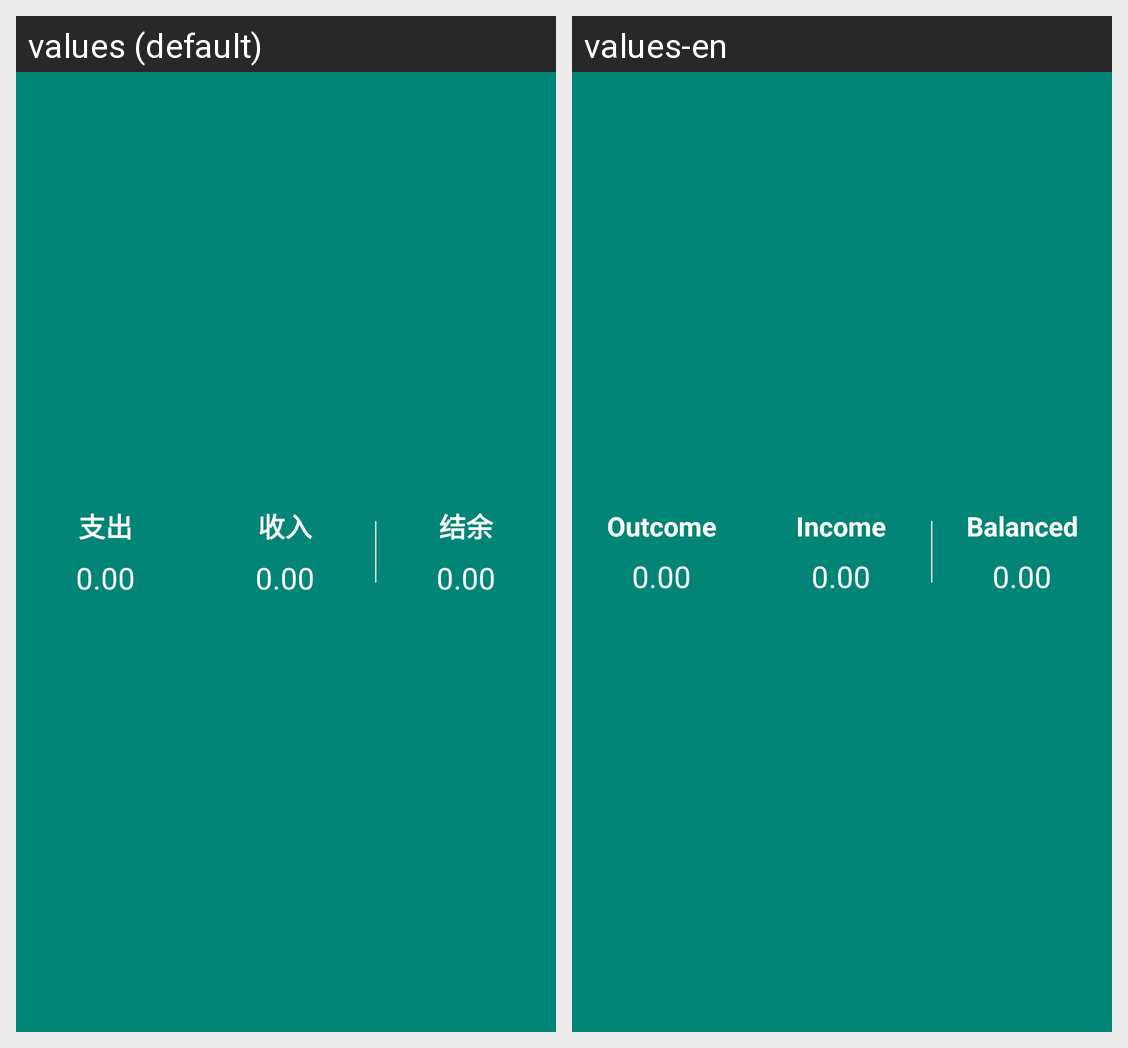

Translations of the strings shown on this Android screen, per locale in the grid:
Android screen res/layout/zhanshi.xml rendered under 2 locales, left to right: values (default), values-en. Device: Nexus 5 (rendered at 1080×1920; each locale shown at half size, 540×960, under a caption strip naming it); theme AppTheme.
Strings drawn on this screen, with the default value and each locale's value (text and hints the layout hard-codes, and strings that could not be matched under every locale, appear in the picture but are not listed):

add_bill1
  values: 支出
  values-en: Outcome

add_bill
  values: 收入
  values-en: Income

balanced
  values: 结余
  values-en: Balanced
